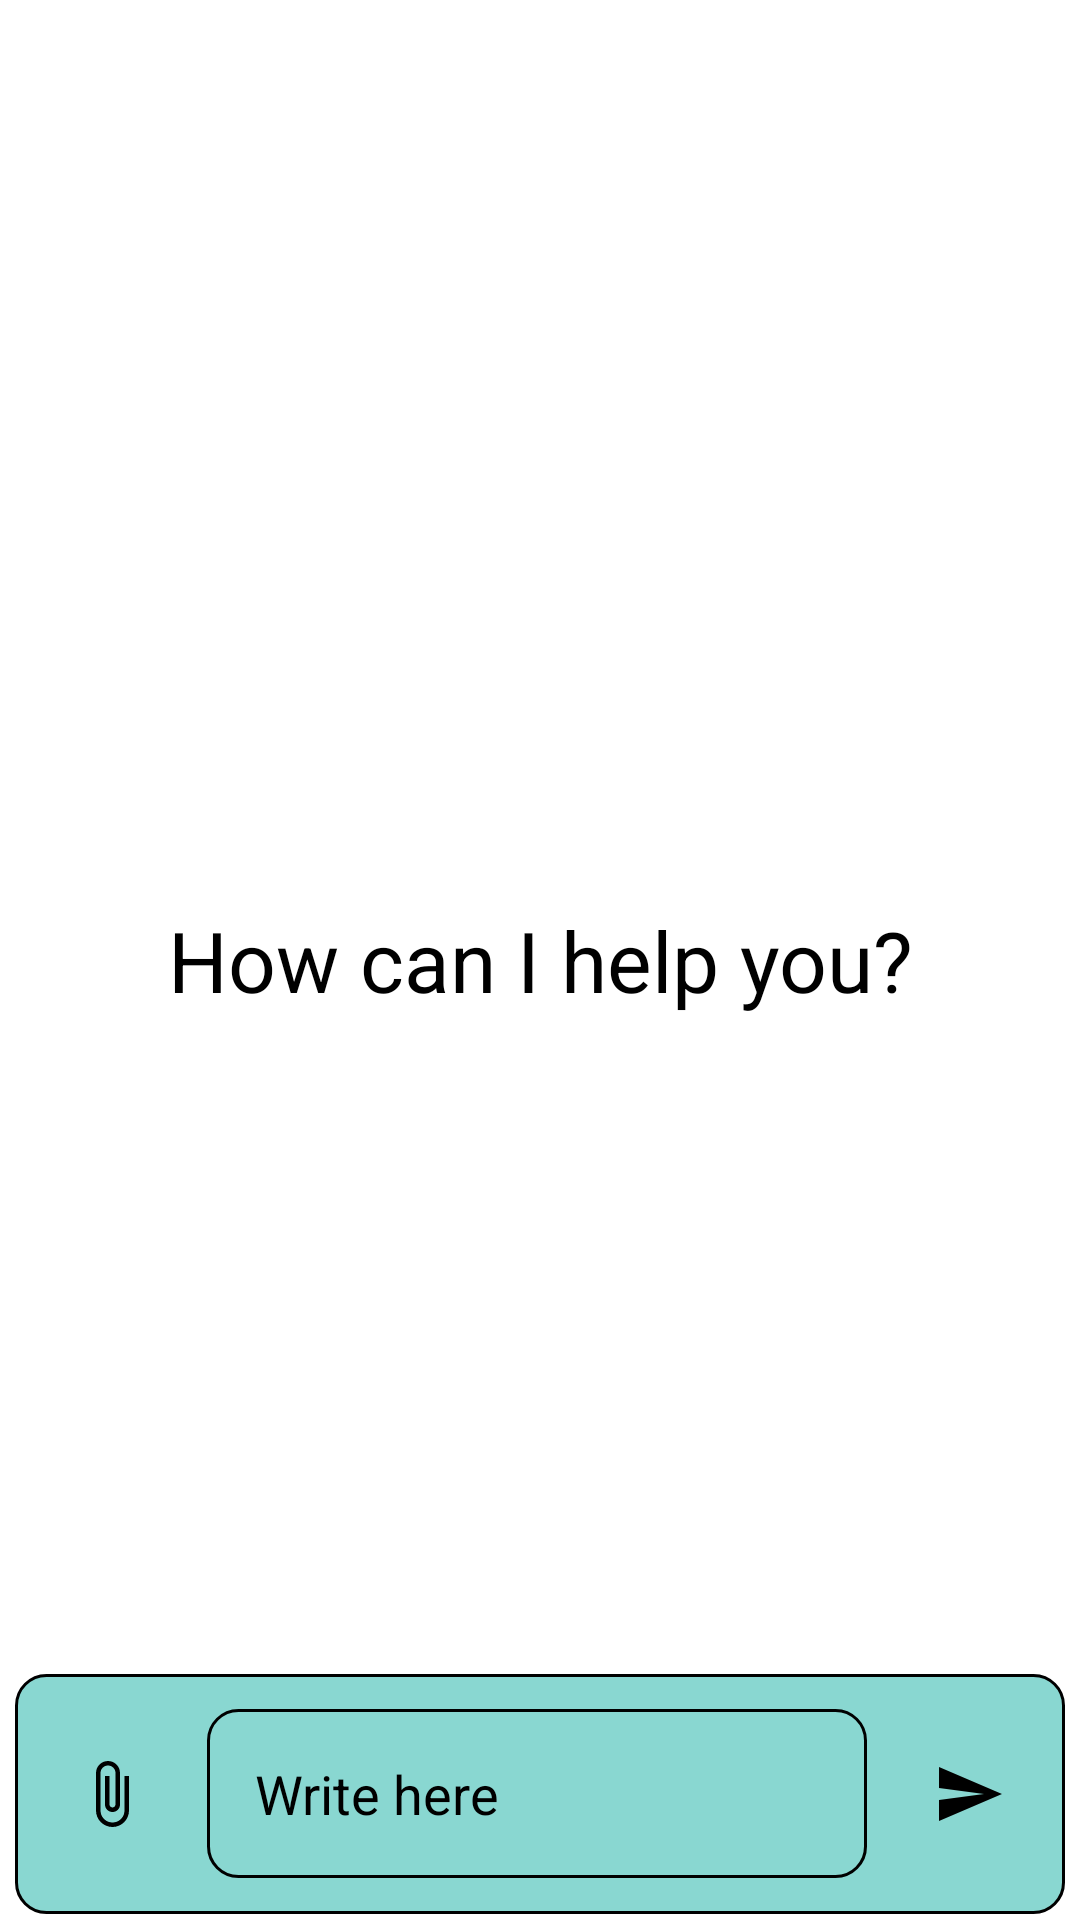

The Android layout XML behind this screen, and the referenced resources:
<!-- AndroidManifest.xml: application theme Theme.MyApp.Light -->
<!-- res/layout/fragment_home.xml -->
<?xml version="1.0" encoding="utf-8"?>
<RelativeLayout xmlns:android="http://schemas.android.com/apk/res/android"
    xmlns:app="http://schemas.android.com/apk/res-auto"
    xmlns:tools="http://schemas.android.com/tools"
    android:layout_width="match_parent"
    android:layout_height="match_parent"
    tools:context=".MainActivity">

    <androidx.recyclerview.widget.RecyclerView
        android:layout_width="match_parent"
        android:layout_height="match_parent"
        android:id="@+id/recycler_view"
        android:layout_above="@id/bottom_layout"
        />

    <TextView
        android:layout_width="match_parent"
        android:layout_height="wrap_content"
        android:id="@+id/welcome_text"
        android:layout_centerInParent="true"
        android:text="How can I help you?"
        android:textColor="?attr/colorAccent"
        android:gravity="center"
        android:textSize="28dp"
        />

    <RelativeLayout
        android:layout_width="match_parent"
        android:layout_height="80dp"
        android:layout_alignParentBottom="true"
        android:background="@drawable/rounded_corner"
        android:layout_marginLeft="5dp"
        android:layout_marginRight="5dp"
        android:layout_marginBottom="2dp"
        android:padding="8dp"

        android:id="@+id/bottom_layout">

        <ImageButton
            android:id="@+id/upload_btn"
            android:layout_width="48dp"
            android:layout_height="48dp"
            android:layout_alignParentStart="true"
            android:layout_centerInParent="true"
            android:layout_marginEnd="8dp"
            android:padding="8dp"
            android:src="@drawable/baseline_attach_file_24"
            android:contentDescription="Upload File"
            android:background="?attr/selectableItemBackgroundBorderless" />

        <EditText
            android:layout_width="match_parent"
            android:layout_height="wrap_content"
            android:id="@+id/message_edit_text"
            android:layout_centerInParent="true"
            android:hint="Write here"
            android:textColorHint="?attr/colorAccent"
            android:textColor="?attr/colorAccent"
            android:padding="16dp"
            android:layout_toLeftOf="@id/send_btn"
            android:layout_toRightOf="@id/upload_btn"
            android:background="@drawable/rounded_corner"
            />

        <ImageButton
            android:layout_width="48dp"
            android:layout_height="48dp"
            android:id="@+id/send_btn"
            android:layout_alignParentEnd="true"
            android:layout_centerInParent="true"
            android:layout_marginStart="10dp"
            android:padding="8dp"
            android:src="@drawable/baseline_send_24"
            android:background="?attr/selectableItemBackgroundBorderless"
            />
    </RelativeLayout>
</RelativeLayout>
<!-- resources referenced by this layout -->
<resources>
  <!-- drawable baseline_attach_file_24 (drawable) -->
  <vector xmlns:android="http://schemas.android.com/apk/res/android" android:height="24dp" android:tint="?attr/colorAccent" android:viewportHeight="24" android:viewportWidth="24" android:width="24dp">
        
      <path android:fillColor="@android:color/white" android:pathData="M16.5,6v11.5c0,2.21 -1.79,4 -4,4s-4,-1.79 -4,-4V5c0,-1.38 1.12,-2.5 2.5,-2.5s2.5,1.12 2.5,2.5v10.5c0,0.55 -0.45,1 -1,1s-1,-0.45 -1,-1V6H10v9.5c0,1.38 1.12,2.5 2.5,2.5s2.5,-1.12 2.5,-2.5V5c0,-2.21 -1.79,-4 -4,-4S7,2.79 7,5v12.5c0,3.04 2.46,5.5 5.5,5.5s5.5,-2.46 5.5,-5.5V6h-1.5z"/>
      
  </vector>
  <!-- drawable baseline_send_24 (drawable) -->
  <vector xmlns:android="http://schemas.android.com/apk/res/android" android:autoMirrored="true" android:height="24dp" android:tint="?attr/colorAccent" android:viewportHeight="24" android:viewportWidth="24" android:width="24dp">
        
      <path android:fillColor="@android:color/white" android:pathData="M2.01,21L23,12 2.01,3 2,10l15,2 -15,2z"/>
      
  </vector>
  <!-- drawable rounded_corner (drawable) -->
  <?xml version="1.0" encoding="utf-8"?>
  <shape xmlns:android="http://schemas.android.com/apk/res/android"
      android:shape="rectangle">
      <corners android:radius="10dip"/>
      <stroke android:width="1dp" android:color="?attr/colorAccent"/>
      <solid android:color="?attr/colorPrimary"/>
  </shape>
  <style name="Theme.MyApp.Light" parent="Theme.MaterialComponents.DayNight.NoActionBar">
  
          <item name="colorPrimary">@color/teal_200</item>
          <item name="colorSecondary">@color/teal_100</item>
          <item name="colorAccent">@color/black</item>
          <item name="colorOnPrimary">@color/white</item>
          <item name="colorContainer">#F8035F5F</item>
  
      </style>
  <color name="teal_200">#89D7D1</color>
  <color name="teal_100">#DFF4F2</color>
  <color name="black">#FF000000</color>
  <color name="white">#FFFFFFFF</color>
</resources>
